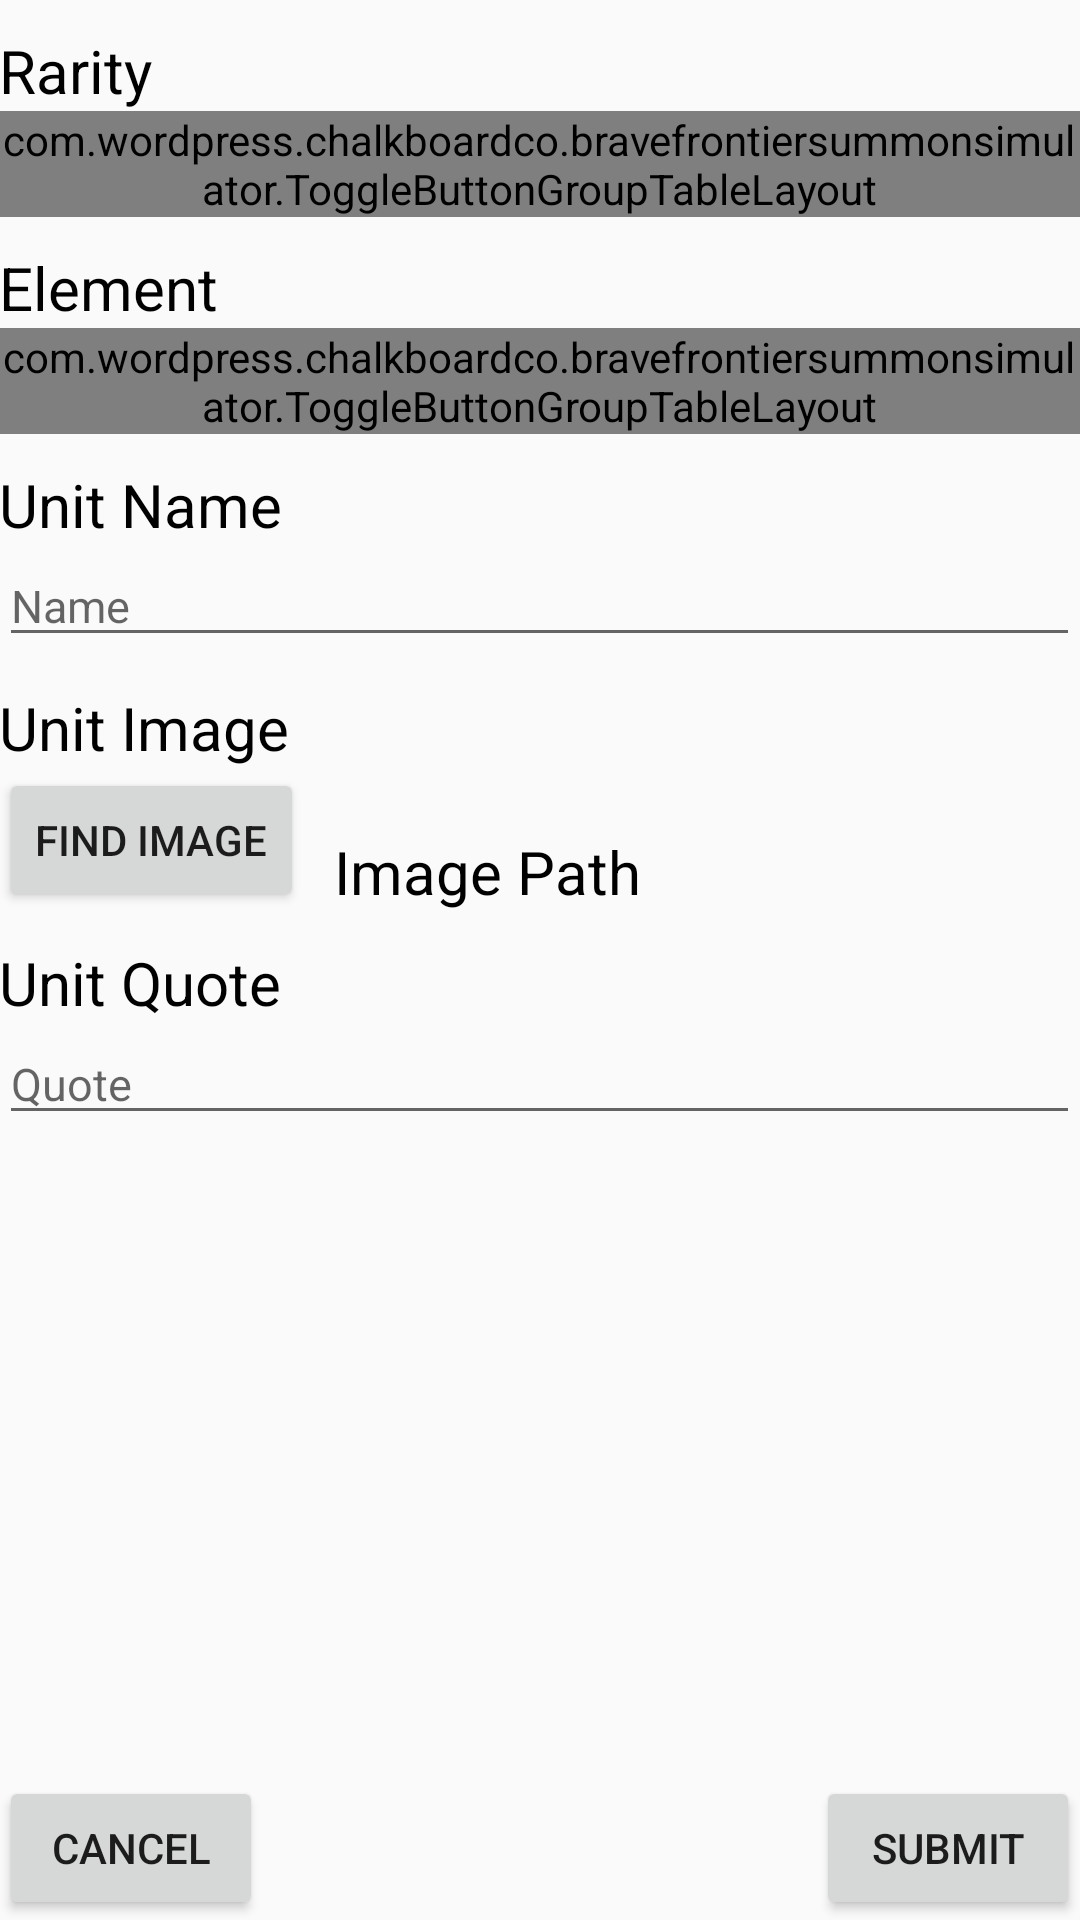

This screen was rendered from an Android layout file. Write that file and the resources it references.
<!-- AndroidManifest.xml: application theme AppTheme -->
<!-- res/layout/activity_add_unit.xml -->
<RelativeLayout xmlns:android="http://schemas.android.com/apk/res/android"
    xmlns:tools="http://schemas.android.com/tools" android:layout_width="match_parent"
    android:layout_height="match_parent" android:paddingLeft="@dimen/activity_horizontal_margin"
    tools:context="com.wordpress.chalkboardco.bravefrontiersummonsimulator.AddUnitActivity">

    
    <TextView
        android:id="@+id/RarityTitleLabel"
        style="@style/AddUnitTitleTheme"
        android:text="@string/rarity">
    </TextView>
    <com.wordpress.chalkboardco.bravefrontiersummonsimulator.ToggleButtonGroupTableLayout
        android:id="@+id/RarityGroup"
        android:layout_width="fill_parent"
        android:layout_height="wrap_content"
        android:layout_below="@id/RarityTitleLabel">
        <TableRow>
            <RadioButton
                android:id="@+id/TwoStarButton"
                style="@style/AddUnitButtonTheme"
                android:text="@string/rarity_two" />

            <RadioButton
                android:id="@+id/ThreeStarButton"
                style="@style/AddUnitButtonTheme"
                android:text="@string/rarity_three" />

            <RadioButton
                android:id="@+id/FourStarButton"
                style="@style/AddUnitButtonTheme"
                android:text="@string/rarity_four" />
            <RadioButton
            android:id="@+id/FiveStarButton"
            style="@style/AddUnitButtonTheme"
            android:text="@string/rarity_five" />

            <RadioButton
                android:id="@+id/SixStarButton"
                style="@style/AddUnitButtonTheme"
                android:text="@string/rarity_six" />
        </TableRow>
        <TableRow>
            <RadioButton
                android:id="@+id/SevenStarButton"
                style="@style/AddUnitButtonTheme"
                android:text="@string/rarity_seven"
                android:layout_below="@id/RarityGroup"/>
        </TableRow>
    </com.wordpress.chalkboardco.bravefrontiersummonsimulator.ToggleButtonGroupTableLayout>

    
    <TextView
        android:id="@+id/ElementTitleLabel"
        style="@style/AddUnitTitleTheme"
        android:text="@string/element"
        android:layout_below="@id/RarityGroup">
    </TextView>
    <com.wordpress.chalkboardco.bravefrontiersummonsimulator.ToggleButtonGroupTableLayout
        android:id="@+id/ElementGroup"
        android:layout_width="fill_parent"
        android:layout_height="wrap_content"
        android:layout_below="@id/ElementTitleLabel">
        <TableRow>
            <RadioButton
                android:id="@+id/FireButton"
                style="@style/AddUnitButtonTheme"
                android:text="@string/element_fire"/>
            <RadioButton
                android:id="@+id/WaterButton"
                style="@style/AddUnitButtonTheme"
                android:text="@string/element_water"/>
            <RadioButton
               android:id="@+id/ThunderButton"
                style="@style/AddUnitButtonTheme"
                android:text="@string/element_thunder"/>
            <RadioButton
                android:id="@+id/EarthButton"
                style="@style/AddUnitButtonTheme"
                android:text="@string/element_earth"/>
            <RadioButton
                android:id="@+id/LightButton"
                style="@style/AddUnitButtonTheme"
                android:text="@string/element_light"/>
        </TableRow>
        <TableRow>
            <RadioButton
                android:id="@+id/DarkButton"
                style="@style/AddUnitButtonTheme"
                android:text="@string/element_dark"
                android:layout_below="@id/ElementGroup"/>
        </TableRow>
    </com.wordpress.chalkboardco.bravefrontiersummonsimulator.ToggleButtonGroupTableLayout>
    
    <TextView
        android:id="@+id/NameTitleLabel"
        style="@style/AddUnitTitleTheme"
        android:text="@string/unit_name"
        android:layout_below="@id/ElementGroup" />

    <EditText
     android:id="@+id/NameEditText"
     style="@style/EditTextTheme"
     android:hint="@string/edit_name"
     android:layout_below="@id/NameTitleLabel"   />

    
    <TextView
        android:id="@+id/ImageNameTitleLabel"
        style="@style/AddUnitTitleTheme"
        android:text="@string/unit_image"
        android:layout_below="@id/NameEditText" />

    <Button
        android:id="@+id/ImagePathButton"
        android:layout_width="wrap_content"
        android:layout_height="wrap_content"
        android:text="@string/image_find_button"
        android:layout_below="@id/ImageNameTitleLabel"   />

    <TextView
        android:id="@+id/ImagePathDisplay"
        android:layout_width="wrap_content"
        android:layout_height="wrap_content"
        android:text="@string/image_path"
        android:textColor="#000000"
        android:textSize="20dp"
        android:layout_marginLeft="10dp"
        android:layout_alignBottom="@+id/ImagePathButton"
        android:layout_toRightOf="@+id/ImagePathButton"
        android:layout_toEndOf="@+id/ImagePathButton" />

    
    <TextView
        android:id="@+id/QuoteTitleLabel"
        style="@style/AddUnitTitleTheme"
        android:text="@string/quote"
        android:layout_below="@id/ImagePathButton" />

    <EditText
        android:id="@+id/QuoteEditText"
        style="@style/EditTextTheme"
        android:hint="@string/quote_edittext"
        android:layout_below="@id/QuoteTitleLabel" />

    
    <Button
        android:id="@+id/CancelButton"
        android:layout_width="wrap_content"
        android:layout_height="wrap_content"
        android:text="@string/cancel_button"
        android:layout_alignParentBottom="true"
        android:layout_alignParentLeft="true"
        android:layout_alignParentStart="true" />

    <Button
        android:id="@+id/SubmitButton"
        android:layout_width="wrap_content"
        android:layout_height="wrap_content"
        android:text="@string/submit_button"
        android:layout_alignParentBottom="true"
        android:layout_alignParentRight="true"
        android:layout_alignParentEnd="true"
        android:layout_marginRight="@dimen/activity_horizontal_margin" />


</RelativeLayout>
<!-- resources referenced by this layout -->
<resources>
  <string name="cancel_button">Cancel</string>
  <string name="edit_name">Name</string>
  <string name="element">Element</string>
  <string name="element_dark">Dark</string>
  <string name="element_earth">Earth</string>
  <string name="element_fire">Fire</string>
  <string name="element_light">Light</string>
  <string name="element_thunder">Thunder</string>
  <string name="element_water">Water</string>
  <string name="image_find_button">Find Image</string>
  <string name="image_path">Image Path</string>
  <string name="quote">Unit Quote</string>
  <string name="quote_edittext">Quote</string>
  <string name="rarity">Rarity</string>
  <string name="rarity_five">5 star</string>
  <string name="rarity_four">4 star</string>
  <string name="rarity_seven">7 star</string>
  <string name="rarity_six">6 star</string>
  <string name="rarity_three">3 star</string>
  <string name="rarity_two">2 star</string>
  <string name="submit_button">Submit</string>
  <string name="unit_image">Unit Image</string>
  <string name="unit_name">Unit Name</string>
  <style name="AddUnitButtonTheme">
          <item name="android:layout_width">wrap_content</item>
          <item name="android:layout_height">wrap_content</item>
          <item name="android:textColor">#2E2E2E</item>
      </style>
  <style name="AddUnitTitleTheme">
          <item name="android:layout_width">wrap_content</item>
          <item name="android:layout_height">wrap_content</item>
          <item name="android:layout_marginTop">10dp</item>
          <item name="android:textColor">#000000</item>
          <item name="android:textSize">20dp</item>
  
      </style>
  <style name="EditTextTheme">
          <item name="android:layout_width">match_parent</item>
          <item name="android:layout_height">wrap_content</item>
          <item name="android:textColor">#2E2E2E</item>
          <item name="android:textSize">15dp</item>
      </style>
  <style name="AppTheme" parent="Theme.AppCompat.Light">
          
      </style>
</resources>
